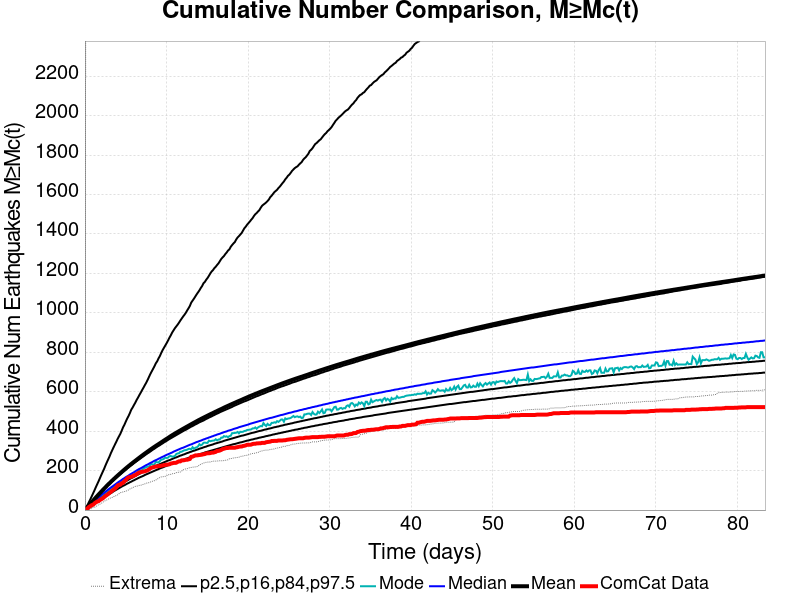

Data behind this chart, as committed beside it:
Time (days), ComCat Data, Simulation Mean, Simulation Median, Simulation Mode, Simulation Minimum, Simulation Maximum, 2.5 %-ile, 16 %-ile, 84 %-ile, 97.5 %-ile
0.0, 0.0, 0.0, 0.0, 0.0, 0.0, 0.0, 0.0, 0.0, 0.0, 0.0
0.1671, 4.0, 7.7, 7.0, 6.0, 0.0, 4757, 2.0, 4.0, 10.0, 15.0
0.3341, 9.0, 15.68, 13.0, 13.0, 1.0, 6551, 6.0, 10.0, 18.0, 27.0
0.5012, 16.0, 23.95, 20.0, 19.0, 4.0, 10582, 11.0, 15.0, 26.0, 41.0
0.6683, 20.0, 32.2, 27.0, 26.0, 5.0, 12562, 16.0, 21.0, 34.0, 55.0
0.8353, 25.0, 40.15, 33.0, 32.0, 9.0, 13837, 21.0, 27.0, 42.0, 70.0
1.002, 27.0, 48.01, 40.0, 37.0, 13.0, 14950, 26.0, 32.0, 50.0, 85.0
1.169, 34.0, 55.96, 46.0, 44.0, 14.0, 15746, 31.0, 38.0, 57.0, 100.0
1.337, 39.0, 63.65, 52.0, 49.0, 18.0, 16354, 36.0, 43.0, 65.0, 116.0
1.504, 43.0, 71.12, 58.0, 57.0, 22.0, 16896, 41.0, 49.0, 72.0, 131.0
1.671, 45.0, 78.63, 64.0, 63.0, 27.0, 17363, 45.0, 54.0, 79.0, 146.0
1.838, 51.0, 86.2, 70.0, 67.0, 30.0, 18703, 50.0, 59.0, 86.0, 162.0
2.005, 55.0, 93.44, 76.0, 74.0, 34.0, 21224, 55.0, 64.0, 93.0, 178.0
2.172, 59.0, 100.9, 82.0, 77.0, 39.0, 22498, 60.0, 69.0, 100.0, 193.0
2.339, 65.0, 108, 87.0, 83.0, 44.0, 23492, 64.0, 75.0, 107.0, 208.0
2.506, 71.0, 115.2, 93.0, 89.0, 48.0, 24242, 69.0, 79.0, 114.0, 225.0
2.673, 76.0, 122.4, 98.0, 96.0, 51.0, 24892, 73.0, 84.0, 120.0, 241.0
2.84, 81.0, 129.3, 104.0, 97.0, 55.0, 25721, 78.0, 89.0, 127.0, 256.0
3.007, 87.0, 136, 109.0, 103.0, 59.0, 26337, 82.0, 94.0, 133.0, 271.0
3.174, 92.0, 142.6, 114.0, 111.0, 62.0, 26847, 86.0, 99.0, 139.0, 288.0
3.341, 99.0, 149.4, 119.0, 115.0, 64.0, 27304, 90.0, 103.0, 146.0, 303.0
3.508, 103.0, 155.8, 124.0, 117.0, 68.0, 27787, 95.0, 108.0, 152.0, 318.0
3.675, 109.0, 162.2, 129.0, 124.0, 70.0, 28293, 99.0, 112.0, 158.0, 332.0
3.842, 115.0, 168.7, 134.0, 129.0, 74.0, 28731, 103.0, 117.0, 164.0, 346.0
4.01, 125.0, 174.9, 139.0, 135.0, 77.0, 29088, 107.0, 121.0, 170.0, 361.0
4.177, 128.0, 181.1, 144.0, 139.0, 83.0, 29406, 111.0, 125.0, 176.0, 374.0
4.344, 129.0, 187.1, 148.0, 144.0, 88.0, 29676, 115.0, 130.0, 182.0, 387.0
4.511, 136.0, 193.2, 153.0, 145.0, 90.0, 30109, 119.0, 134.0, 188.0, 403.0
4.678, 138.0, 199.4, 158.0, 149.0, 92.0, 30550, 123.0, 138.0, 194.0, 420.0
4.845, 147.0, 205.4, 162.0, 156.0, 94.0, 30857, 126.0, 142.0, 199.0, 433.0
5.012, 152.0, 211.2, 167.0, 161.0, 95.0, 31118, 130.0, 146.0, 205.0, 449.0
5.179, 161.0, 217.1, 171.0, 165.0, 99.0, 31367, 134.0, 150.0, 211.0, 464.0
5.346, 166.0, 222.8, 175.0, 169.0, 102.0, 31627, 137.0, 154.0, 216.0, 477.0
5.513, 167.0, 228.4, 180.0, 173.0, 107.0, 31862, 141.0, 158.0, 222.0, 492.0
5.68, 169.0, 233.9, 184.0, 173.0, 111.0, 32084, 144.0, 162.0, 227.0, 509.0
5.847, 171.0, 239.4, 188.0, 180.0, 112.0, 32285, 148.0, 165.0, 232.0, 520.0
6.014, 176.0, 244.7, 192.0, 180.0, 118.0, 32462, 151.0, 169.0, 238.0, 533.0
6.181, 177.0, 250, 196.0, 184.0, 120.0, 32706, 155.0, 173.0, 243.0, 545.0
6.348, 183.0, 255.4, 201.0, 188.0, 121.0, 32919, 158.0, 177.0, 248.0, 559.0
6.515, 187.0, 260.8, 205.0, 193.0, 123.0, 33109, 162.0, 180.0, 253.0, 571.0
6.683, 191.0, 266.1, 209.0, 205.0, 125.0, 33266, 165.0, 184.0, 258.0, 584.0
6.85, 192.0, 271.3, 212.0, 199.0, 126.0, 33424, 168.0, 187.0, 263.0, 596.0
7.017, 195.0, 276.6, 216.0, 203.0, 128.0, 33603, 171.0, 191.0, 268.0, 609.0
7.184, 195.0, 281.7, 220.0, 212.0, 131.0, 33779, 174.0, 194.0, 273.0, 621.0
7.351, 197.0, 286.7, 224.0, 214.0, 133.0, 33949, 178.0, 198.0, 278.0, 634.0
7.518, 199.0, 291.6, 228.0, 217.0, 136.0, 34100, 181.0, 201.0, 283.0, 646.0
7.685, 202.0, 296.6, 231.0, 220.0, 138.0, 34473, 184.0, 204.0, 288.0, 660.0
7.852, 206.0, 301.7, 235.0, 220.0, 139.0, 34739, 187.0, 208.0, 292.0, 675.0
8.019, 212.0, 306.5, 239.0, 230.0, 142.0, 34936, 190.0, 211.0, 297.0, 690.0
8.186, 215.0, 311.3, 242.0, 233.0, 145.0, 35167, 193.0, 214.0, 302.0, 703.0
8.353, 217.0, 316, 246.0, 230.0, 147.0, 35370, 196.0, 217.0, 307.0, 716.0
8.52, 219.0, 320.7, 250.0, 232.0, 149.0, 35521, 199.0, 221.0, 311.0, 729.0
8.687, 221.0, 325.3, 253.0, 245.0, 152.0, 35663, 202.0, 224.0, 316.0, 744.0
8.854, 221.0, 329.8, 256.0, 242.0, 158.0, 35810, 205.0, 227.0, 321.0, 754.0
9.021, 223.0, 334.3, 260.0, 242.0, 160.0, 35963, 208.0, 230.0, 325.0, 769.0
9.188, 223.0, 338.8, 263.0, 248.0, 166.0, 36072, 211.0, 233.0, 329.0, 781.0
9.356, 225.0, 343.3, 267.0, 256.0, 168.0, 36191, 214.0, 236.0, 334.0, 797.0
9.523, 226.0, 347.9, 270.0, 257.0, 169.0, 36306, 216.0, 239.0, 338.0, 811.0
9.69, 228.0, 352.6, 273.0, 260.0, 170.0, 36425, 219.0, 242.0, 343.0, 823.0
9.857, 229.0, 357.1, 277.0, 266.0, 171.0, 36523, 222.0, 245.0, 347.0, 835.0
... 440 more rows
